Run: headless pygame with SDL's dummy video driver; simulated clock (each Clock.tick advances the game by its frame time, no real sleeping); random seed 0; keys injected as events and as key.get_pressed() state; no mouse input.
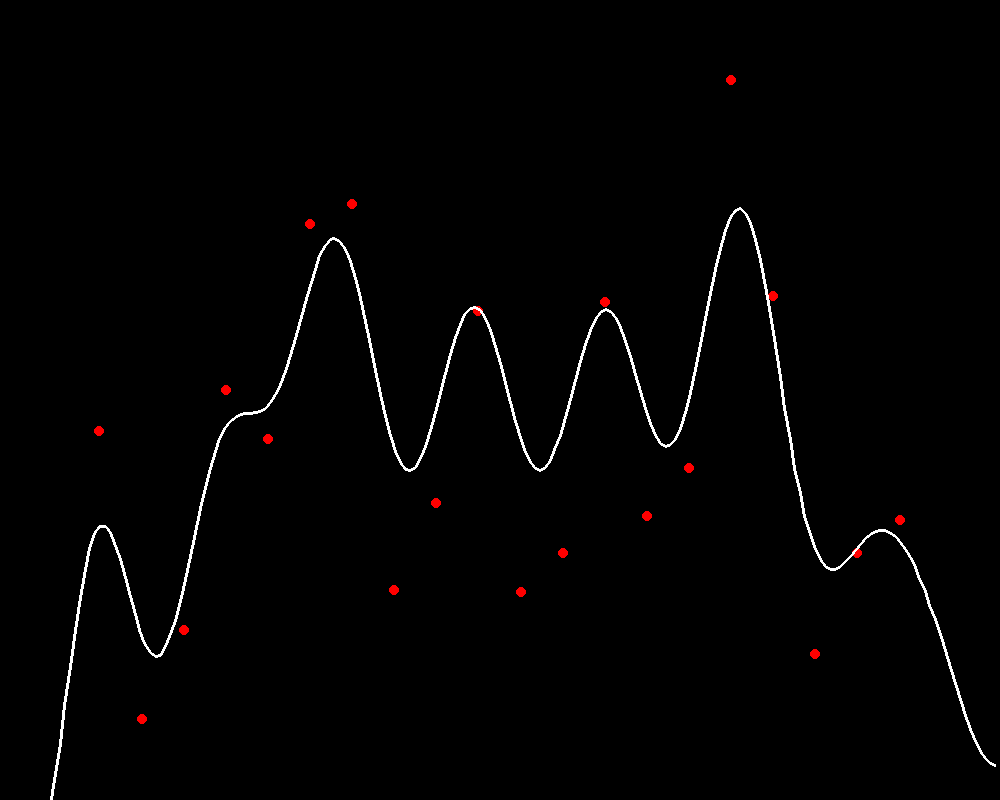
Frame 1 of 4 · flips 1–60 · no input
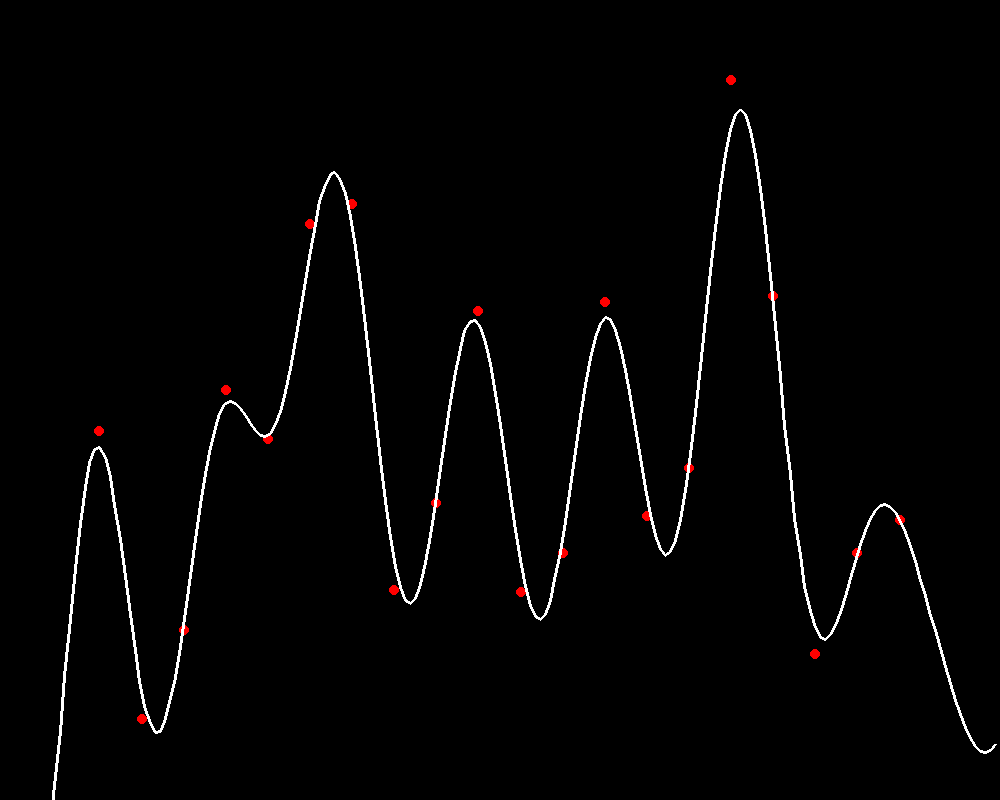
Frame 2 of 4 · flips 61–180 · tapped SPACE, RETURN · held RIGHT (→), D
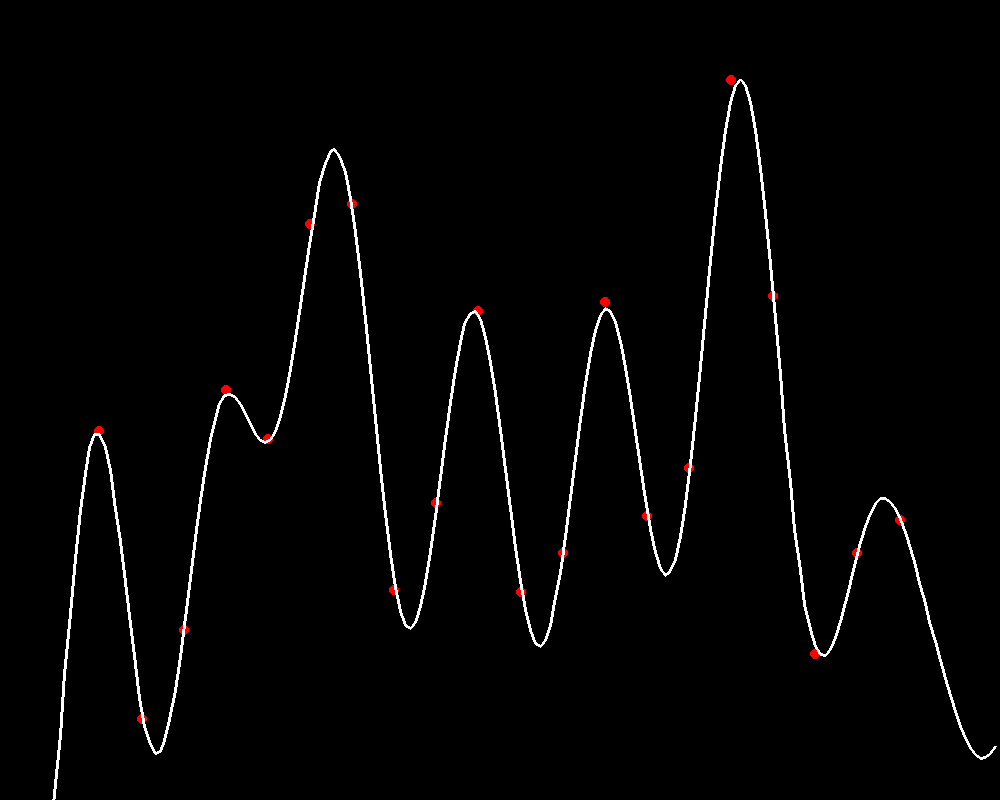
Frame 3 of 4 · flips 181–300 · held DOWN (↓), S
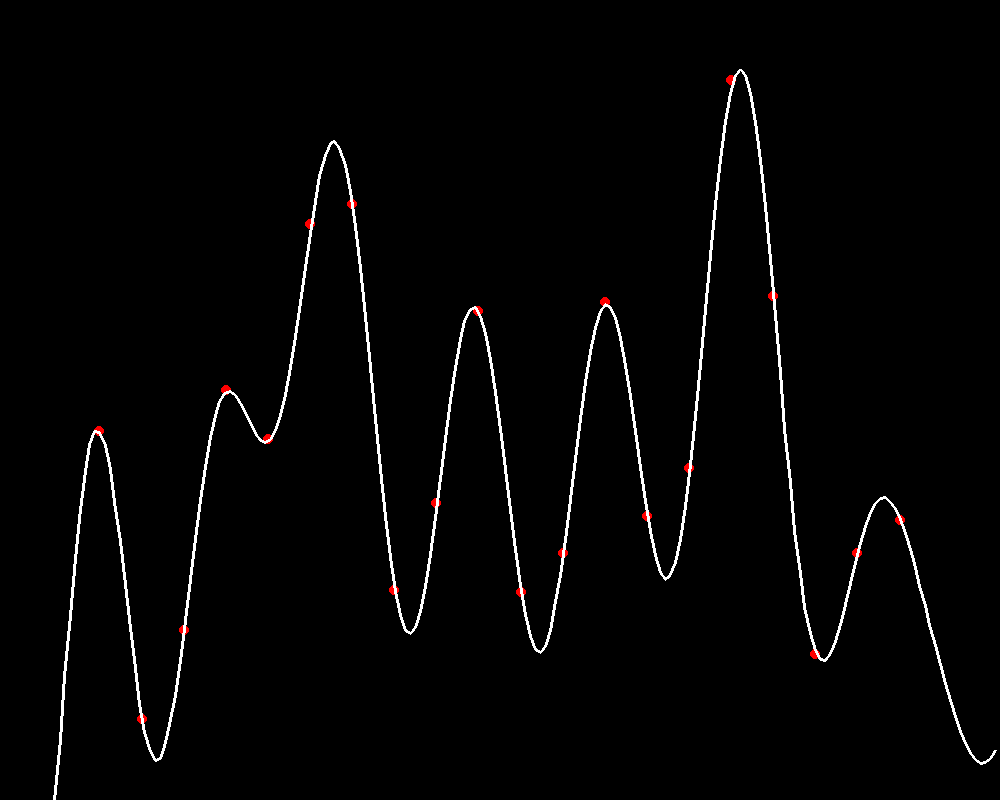
Frame 4 of 4 · flips 301–420 · held LEFT (←), A, UP (↑), W

The pygame program that drew these frames:

from random import randint
import pygame
from math import cos

# highest acceptable err
ERROR_THRESHHOLD = 0.1
GRADIENT_OFFSET = 0.0001 # amount we offset gradient
DESCENT_STEP = 0.0001

GRAPH_RENDER_ACCURACY = 200

GRADIENT_MUL = 1/GRADIENT_OFFSET # for speed to avoid computign /GRDIENT_OFFSET each tme


# computes sqaure error of a function to a dataset
def squared_error(dataset, function, parameters):
    error = 0

    for data_x, data_y in dataset:
        y_predicted = function(data_x, parameters)
        delta_y = (y_predicted - data_y)
        error += delta_y * delta_y # summing up square errors at each point
    
    return error / len(parameters)**2


def error_gradient(dataset, function, parameters):
    gradient = [0 for _ in range(len(parameters))]

    # value with no offset
    basevalue = squared_error(dataset, function, parameters)

    # computing gradient for each parameter
    ssq = 0
    for i in range(len(gradient)):
        parameters[i] += GRADIENT_OFFSET

        # essentially doing f(x+h) - f(x) all over h over one axis (one parameter)
        gradient[i] = min((squared_error(dataset, function, parameters) - basevalue) * GRADIENT_MUL,100)

        # reset offset parameters for next computation
        parameters[i] -= GRADIENT_OFFSET
    
    return gradient



# IF it works, this function will return the parameters that minimize
# the error to our dataset
def solve(dataset, function, num_parameters, max_steps=10000, start_params=None, gradient_function=None):
    # we choose our initial parameters randomly
    
    if start_params is None:
        curr_params = [randint(-1,1) for _ in  range(num_parameters)]
    else:
        curr_params = start_params[:]


    # KEEP  improving our parameters until we reach an acceptable error
    error = squared_error(dataset, function, curr_params)
    gradient = None
    for _ in range(max_steps):
        if gradient_function is None:
            gradient = error_gradient(dataset, function, curr_params)
        else:
            # ignore for now
            gradient = None

        curr_params = [curr_param - grad_value * DESCENT_STEP for curr_param, grad_value in zip(curr_params, gradient)]


        error = squared_error(dataset, function, curr_params)
    return curr_params, error


def animated_solve(dataset, function, num_parameters):
    curr_params, error = solve(dataset, function, num_parameters, 1)

    ww, wh = 1000, 800
    wnd = pygame.display.set_mode((ww,wh))

    clock = pygame.time.Clock()
    fps = 120
    dt = 1/fps

    # fitting function to screen by finding min/max x/y lol
    sorted_x = list(sorted(dataset, key=lambda point: point[0]))
    sorted_y = list(sorted(dataset, key=lambda point: point[1]))
    xi, xf =  sorted_x[0][0], sorted_x[-1][0]
    yi, yf = sorted_y[0][1], sorted_y[-1][1]

    cx,cy = (xi+xf)/2, (yi+yf)/2
    xr, yr = 1.25*(xf-xi), 1.25*(yf-yi)

    def to_screen(p):
        y = -(p[-1] - cy) # (cx,cy) goes to 0, y gets flipped (cus pixels go down)
        x = p[0] - cx
        x /= xr  #  goes to (-0.5, 0.5) basically
        y /= yr
        x += 0.5 #  goes to [-1, 1]
        y += 0.5
        x *= ww # fits to screen
        y *= wh
        return (x,y)

    running = True
    while running:
        wnd.fill((0,0,0))

        for event in pygame.event.get():
            if event.type == pygame.QUIT:
                running = False 
        
        for point in dataset:
            pygame.draw.circle(wnd, (255,0,0), to_screen(point), 5)

        prev = None
        for i in range(GRAPH_RENDER_ACCURACY):
            currx = cx +  (i - GRAPH_RENDER_ACCURACY/2) * xr / GRAPH_RENDER_ACCURACY
            curr = (currx, function(currx, curr_params))
            if prev is not None:
                pygame.draw.line(wnd, (255,255,255), to_screen(curr), to_screen(prev),3)
            prev = curr
        
        curr_params, error = solve(dataset, function, len(curr_params), 100, curr_params)
        #print(f"Error is : {error} with params : {curr_params}")

        pygame.display.flip()
        clock.tick(fps)

    print(f"EXITED WITH ERROR: {error}")
    print("SUCCESSFULLY CONVERGED" if error < ERROR_THRESHHOLD else "FAILED TO CONVERGE")
    return curr_params

    
if __name__ == '__main__':

    def test_function(x, params):
        return params[0]*cos(0.1*x**2) + params[1]*cos(x*2 - 4) + params[2]*x**2+params[3]
    
    test_params = [-10,10,-0.2,-5]
    dataset = [(x,test_function(x, test_params)) for x in range(-10,10) ]

    print("--------------------------------")
    print("TESTING ANIMATED FUNCTION FILTER")
    print("--------------------------------")
    #print(f"TEST PARAMS ARE: {test_params} ON POINTS {dataset}")

    animated_solve(dataset, test_function, len(test_params))
    
